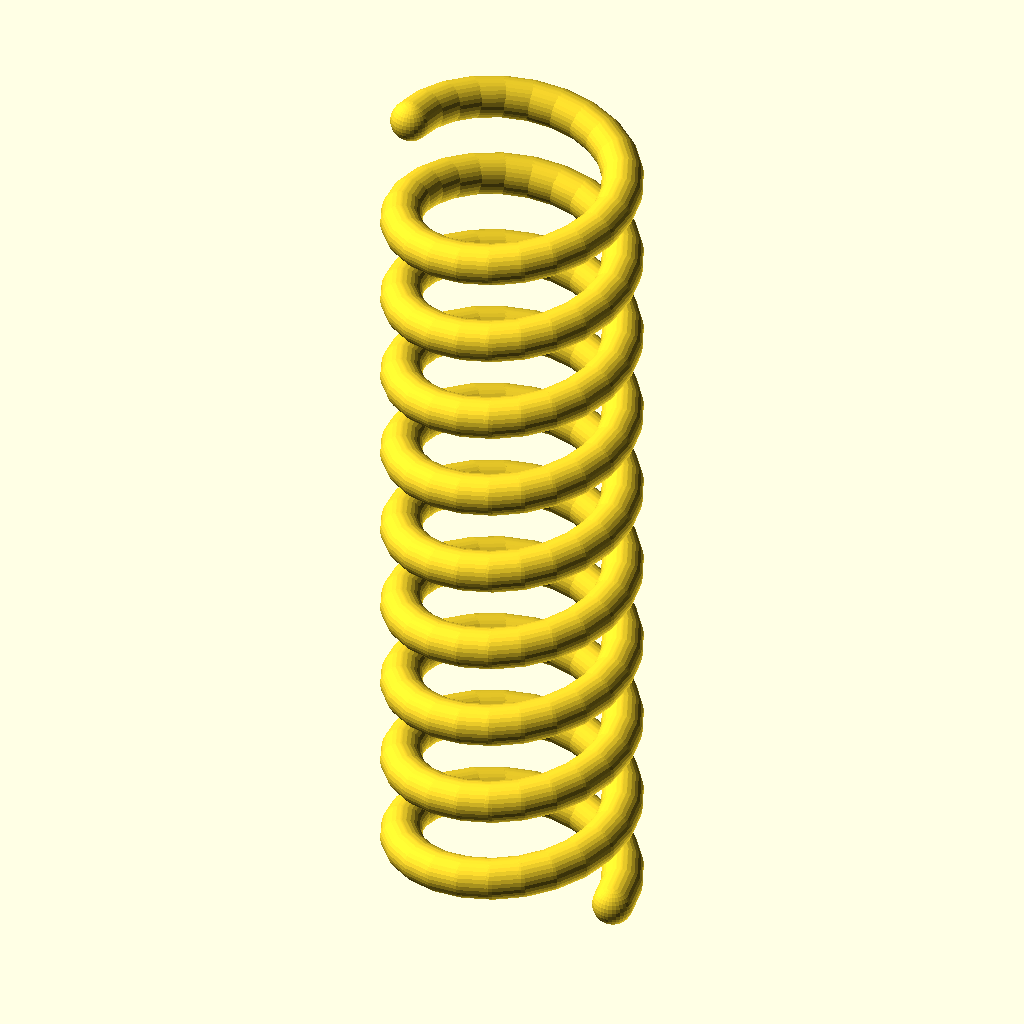
Cell 1 — every parameter at its default value.
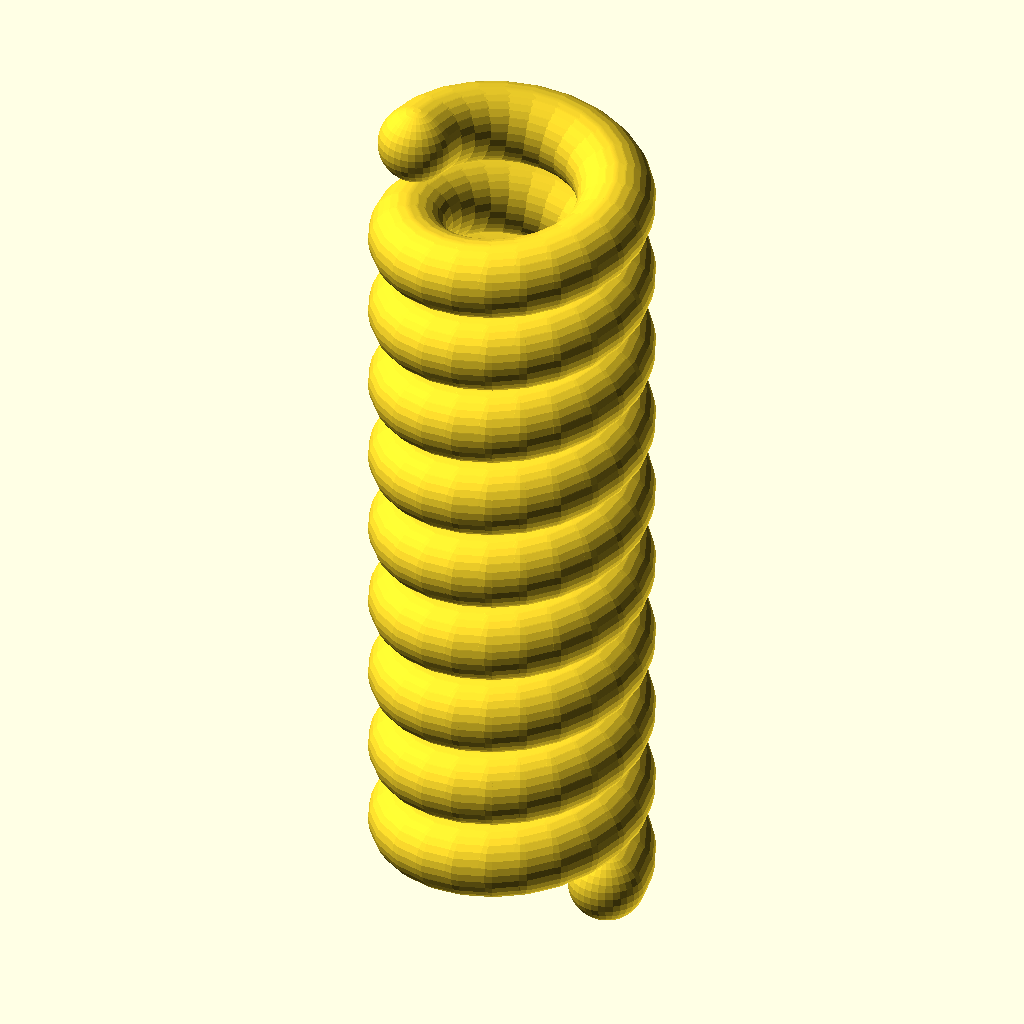
Cell 2: wire_d = 3.2 (everything else at default).
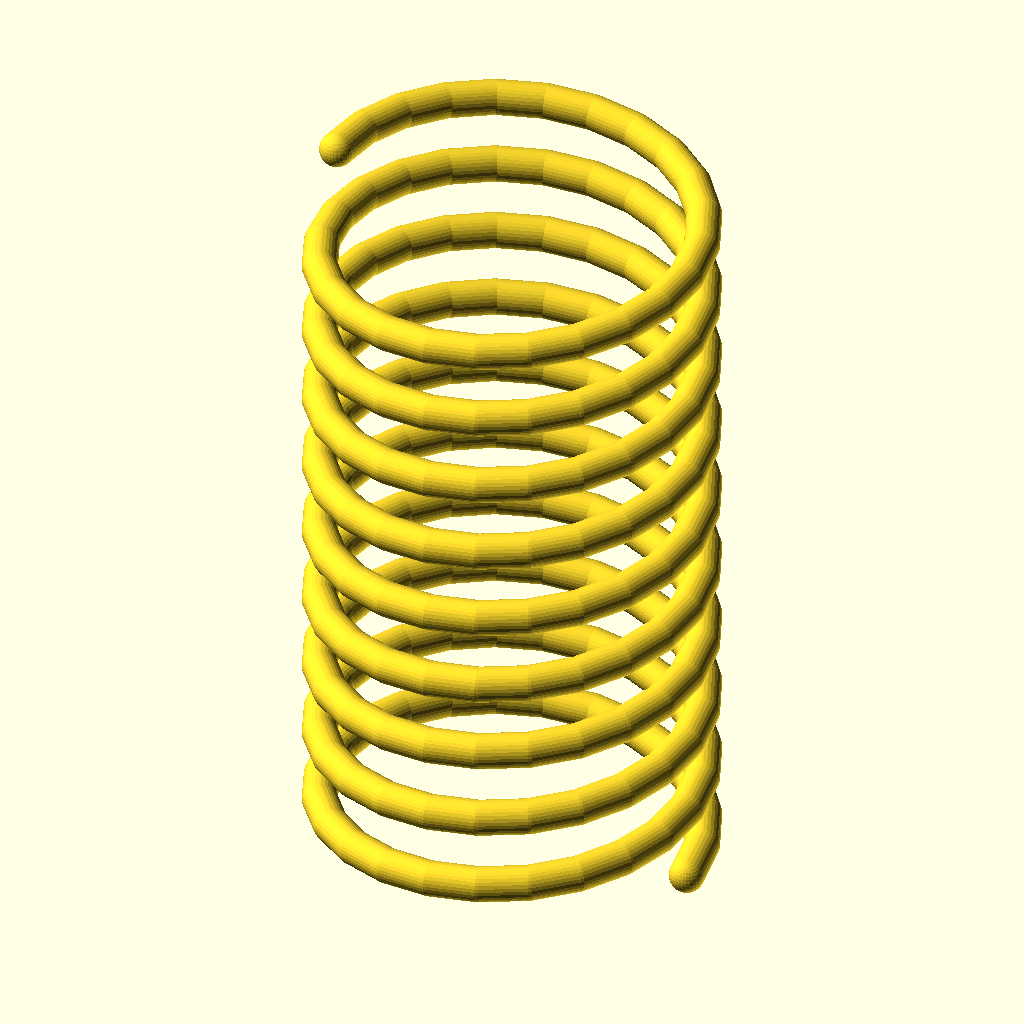
Cell 3 — mean_d set to 17, the other parameters unchanged.
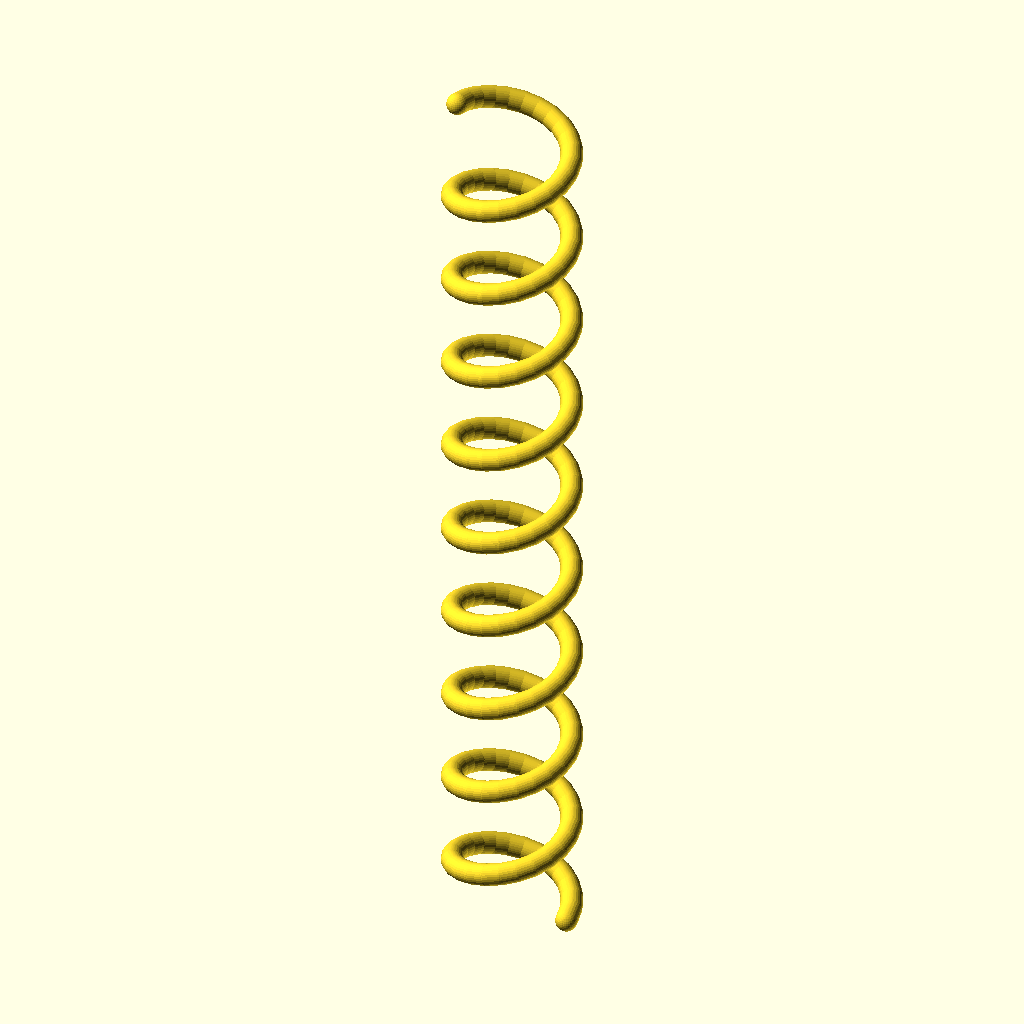
Cell 4: free_len = 68 (everything else at default).
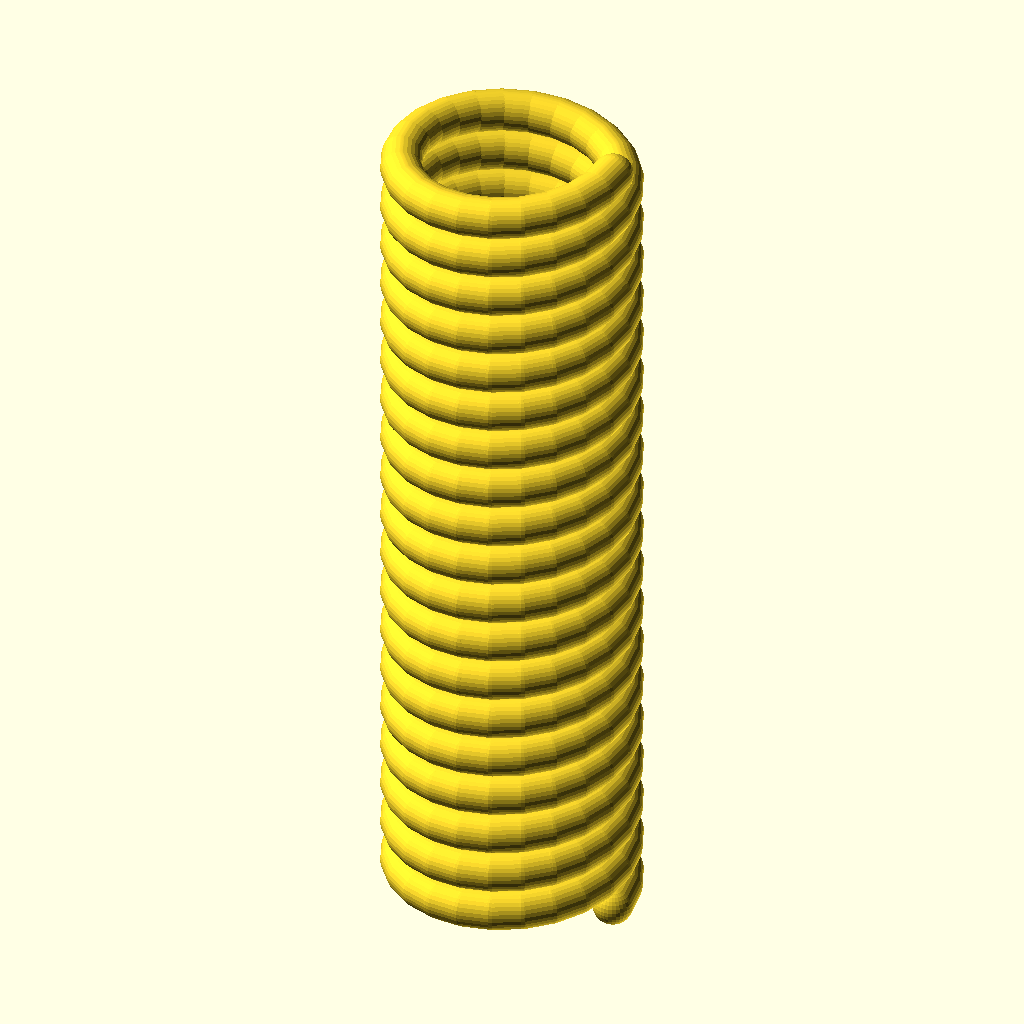
Cell 5: total_coils = 19 (everything else at default).
All cells are drawn from the same view direction (rotation 55°, 0°, 25°, orthographic, colour scheme Cornfield), but the view is re-fitted for each cell, so position and scale can differ between cells as well as the parameter.
The OpenSCAD source (PROJECT-WALL/cad/end_effector/compliance_spring.scad):
// PROJECT W.A.L.L. - 1.2N Standoff Compliance Spring CAD Model
// Drawing Ref: DWG-WALL-CAD-004 | Material: ASTM A228 Music Wire (Spring Steel)
// Free Length L0: 34.0 mm | Preloaded Installed Length: 25.5 mm | Preload Force: 1.20 N
// Spring Rate k: 0.1411 N/mm | Active Coils: 7.5 | Wire Dia: 1.6 mm | Mean Dia: 8.5 mm
// Standard: DIN 2095 Class 1

$fn = 32;

// Spring Geometry Parameters
wire_d = 1.6;
mean_d = 8.5;
free_len = 34.0;
active_coils = 7.5;
total_coils = 9.5;

pitch = (free_len - 2 * wire_d) / active_coils;
steps_per_turn = 24;
total_steps = floor(total_coils * steps_per_turn);

module helical_spring() {
    for (i = [0 : total_steps - 1]) {
        t1 = i / steps_per_turn;
        t2 = (i + 1) / steps_per_turn;
        
        ang1 = t1 * 360;
        ang2 = t2 * 360;
        
        z1 = (i / total_steps) * free_len;
        z2 = ((i + 1) / total_steps) * free_len;
        
        x1 = (mean_d / 2) * cos(ang1);
        y1 = (mean_d / 2) * sin(ang1);
        
        x2 = (mean_d / 2) * cos(ang2);
        y2 = (mean_d / 2) * sin(ang2);
        
        hull() {
            translate([x1, y1, z1]) sphere(d = wire_d);
            translate([x2, y2, z2]) sphere(d = wire_d);
        }
    }
}

helical_spring();
Customizer parameters (derived from the source; name, type, default, range or options):
wire_d: number, default 1.6
mean_d: number, default 8.5
free_len: number, default 34
active_coils: number, default 7.5
total_coils: number, default 9.5
steps_per_turn: number, default 24
